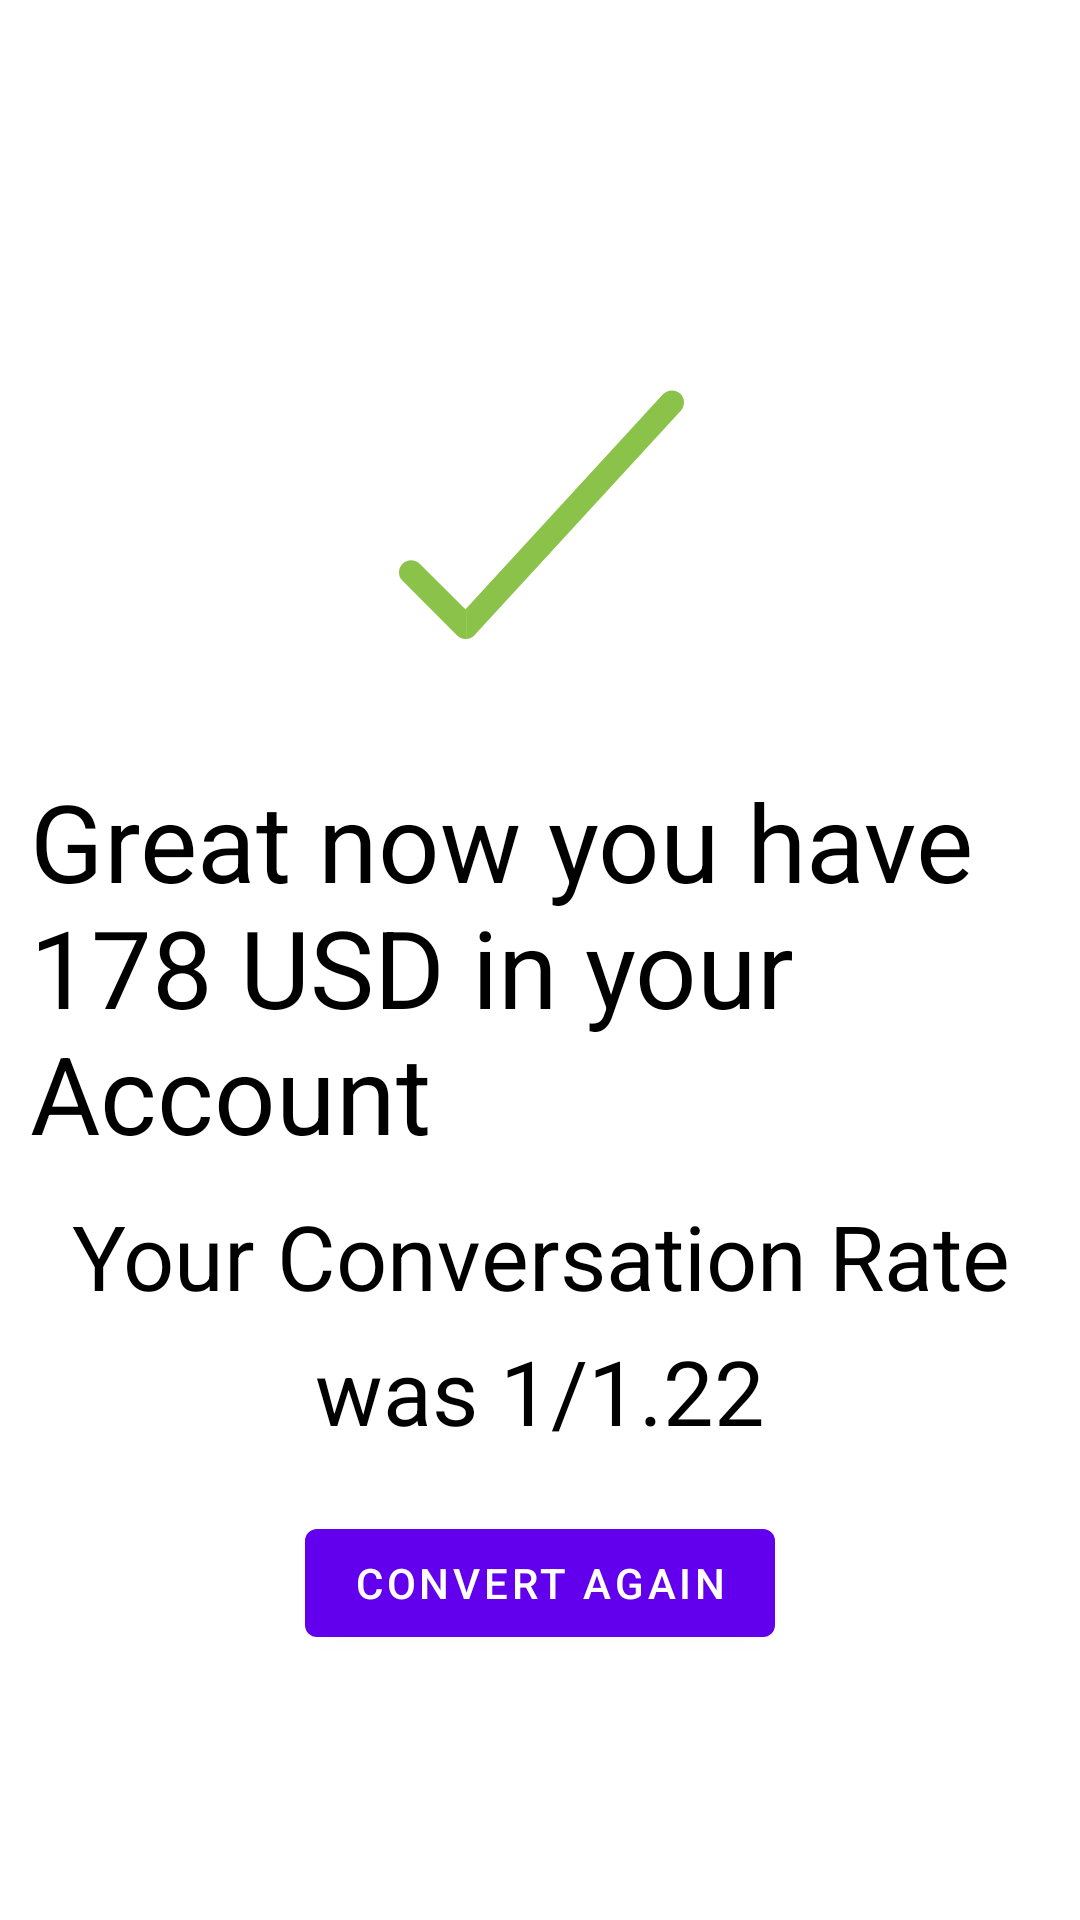

Android layout source for this screen:
<!-- AndroidManifest.xml: application theme Theme.AppCompat.Light.NoActionBar.FullScreen -->
<!-- res/layout/fragment_success.xml -->
<?xml version="1.0" encoding="utf-8"?>
<layout xmlns:android="http://schemas.android.com/apk/res/android"
    xmlns:tools="http://schemas.android.com/tools">

    <data>

    </data>

    <RelativeLayout
        android:layout_width="match_parent"
        android:layout_height="match_parent"
        tools:context=".fragment.FragmentSuccess">

        
        <LinearLayout
            android:layout_width="match_parent"
            android:layout_height="wrap_content"
            android:layout_centerInParent="true"
            android:orientation="vertical">

            <ImageView
                android:layout_width="wrap_content"
                android:layout_height="wrap_content"
                android:layout_gravity="center"
                android:padding="20dp"
                android:src="@drawable/ic_reshot_icon_tick_6gv9j745fw" />

            <TextView
                android:id="@+id/message"
                android:layout_width="wrap_content"
                android:layout_height="wrap_content"
                android:layout_marginLeft="10dp"
                android:layout_marginRight="10dp"
                android:layout_marginBottom="10dp"
                android:text="Great now you have 178 USD in your Account"
                android:textColor="@color/black"
                android:textSize="36dp" />

            <TextView
                android:layout_width="wrap_content"
                android:layout_height="wrap_content"
                android:layout_marginLeft="10dp"
                android:layout_marginRight="10dp"
                android:layout_marginBottom="10dp"
                android:gravity="center"
                android:lineSpacingExtra="10dp"
                android:text="Your Conversation Rate was 1/1.22"
                android:textColor="@color/black"
                android:textSize="30dp" />

            <com.google.android.material.button.MaterialButton
                android:id="@+id/reuse"
                android:layout_width="wrap_content"
                android:text="Convert Again"
                android:layout_marginTop="10dp"
                android:layout_gravity="center"
                android:layout_height="wrap_content" />
        </LinearLayout>

    </RelativeLayout>
</layout>
<!-- resources referenced by this layout -->
<resources>
  <!-- drawable ic_reshot_icon_tick_6gv9j745fw (drawable) -->
  <vector android:height="128dp" android:viewportHeight="6.8267"
      android:viewportWidth="6.8267" android:width="128dp" xmlns:android="http://schemas.android.com/apk/res/android">
      <path android:fillColor="#8BC34A" android:pathData="M2.0998,5.0582l0.0016,-0.0018 3.4981,-3.8068c0.0804,-0.0875 0.217,-0.0931 0.3044,-0.0127 0.0874,0.0804 0.093,0.2169 0.0127,0.3043l-3.6606,3.9836c-0.0037,0.0041 -0.007,0.008 -0.0109,0.0119 -0.04,0.04 -0.0919,0.061 -0.1444,0.063l-0.001,0 0,-0.5415z"/>
      <path android:fillColor="#8BC34A" android:pathData="M2.0862,5.0729l0.0136,-0.0148 0,0.5415c-0.0575,0.0019 -0.1157,-0.0191 -0.1596,-0.063l-0.9702,-0.9703c-0.0842,-0.0842 -0.0842,-0.2207 0,-0.3049 0.0842,-0.0842 0.2207,-0.0842 0.3049,0l0.8114,0.8114z"/>
  </vector>
  <style name="Theme.AppCompat.Light.NoActionBar.FullScreen" parent="Theme.MaterialComponents.DayNight.NoActionBar">
          <item name="colorOnPrimary">@color/white</item>
  
          <item name="android:windowNoTitle">true</item>
          <item name="android:windowActionBar">false</item>
          <item name="android:windowFullscreen">true</item>
          <item name="android:windowContentOverlay">@null</item>
          
  
      </style>
  <!-- not gathered from this repository: default colours our renderer supplied (Android Studio template values) -->
  <color name="black">#FF000000</color>
  <color name="white">#FFFFFFFF</color>
</resources>
